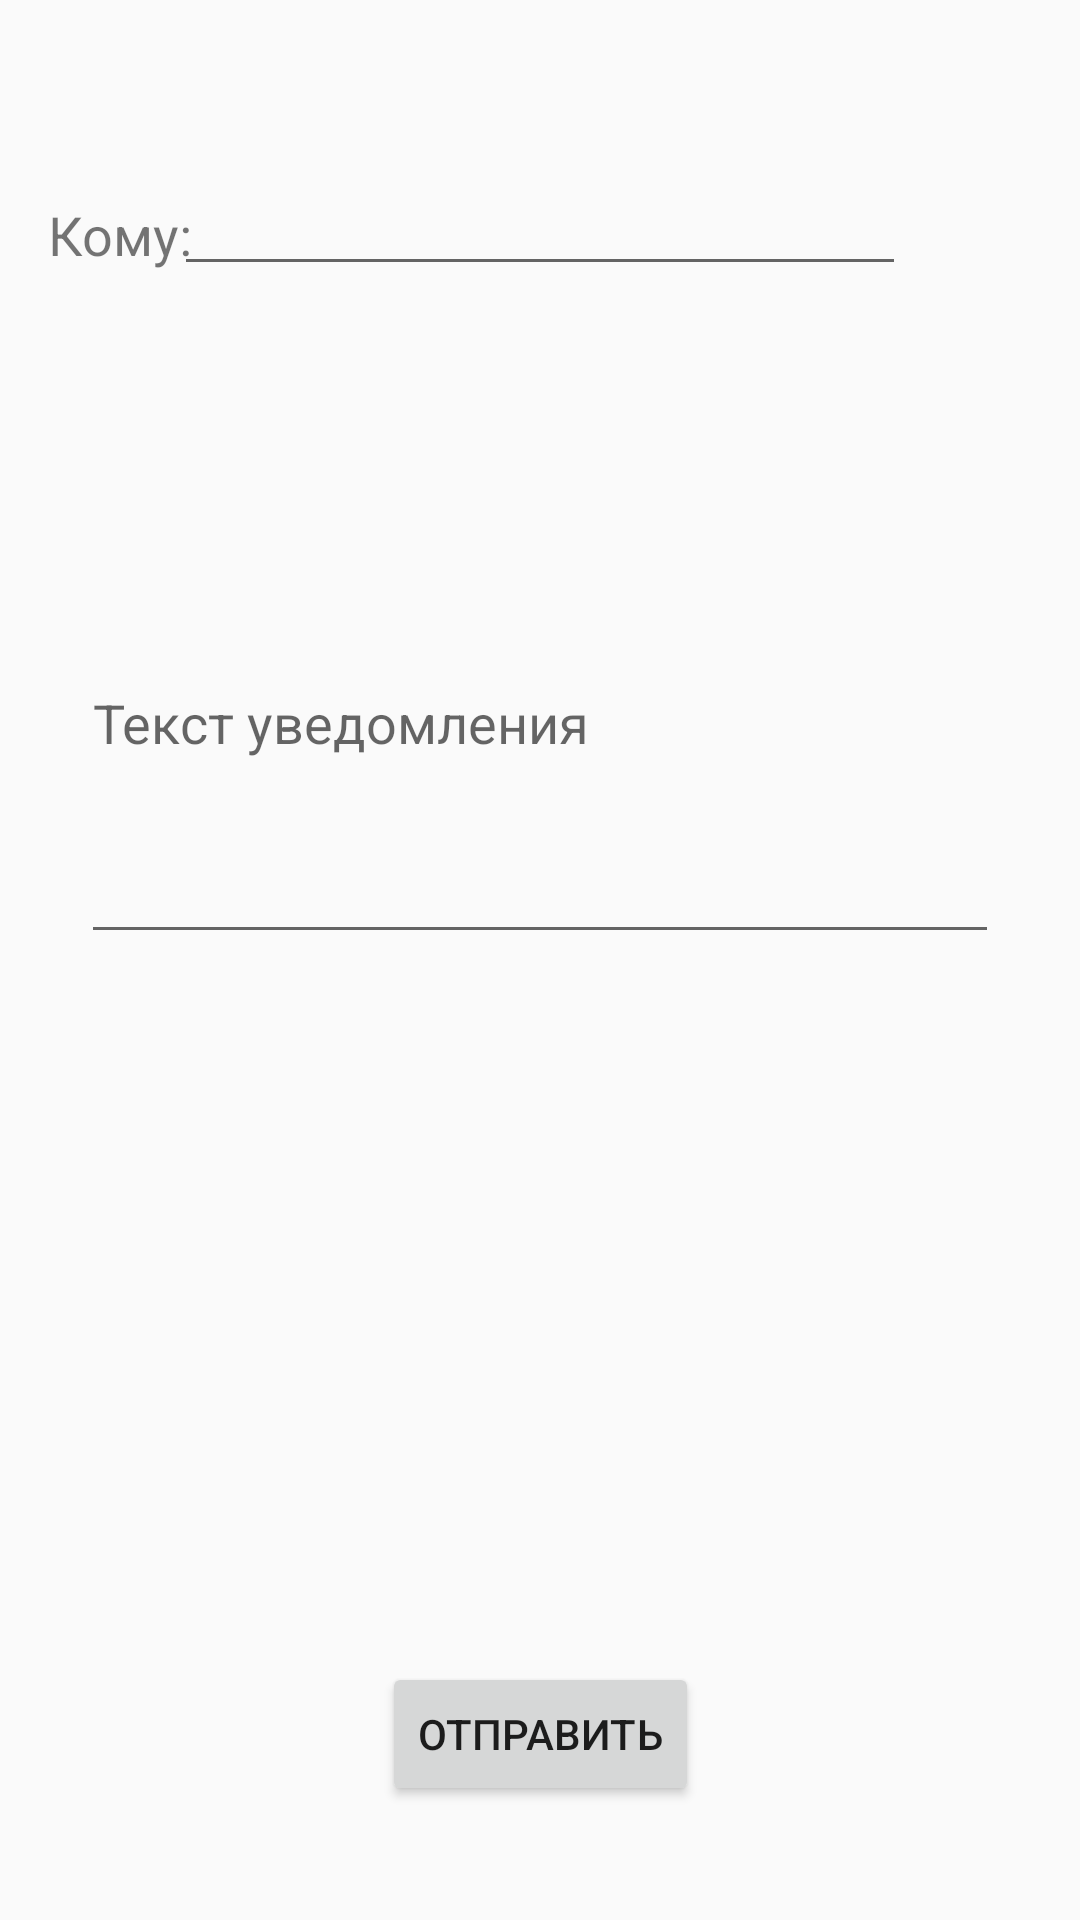

The Android layout XML behind this screen, and the referenced resources:
<!-- AndroidManifest.xml: application theme AppTheme -->
<!-- res/layout/activity_newnotification.xml -->
<?xml version="1.0" encoding="utf-8"?>
<android.support.constraint.ConstraintLayout xmlns:android="http://schemas.android.com/apk/res/android"
    xmlns:app="http://schemas.android.com/apk/res-auto"
    android:layout_width="match_parent"
    android:layout_height="match_parent">

    <MultiAutoCompleteTextView
        android:id="@+id/multiAutoCompleteTextView"
        android:layout_width="244dp"
        android:layout_height="wrap_content"
        android:layout_marginLeft="8dp"
        android:layout_marginRight="8dp"
        android:layout_marginTop="54dp"
        android:maxLines="5"
        app:layout_constraintLeft_toLeftOf="parent"
        app:layout_constraintRight_toRightOf="parent"
        app:layout_constraintTop_toTopOf="parent" />

    <Button
        android:id="@+id/send"
        android:layout_width="wrap_content"
        android:layout_height="wrap_content"
        android:layout_marginBottom="38dp"
        android:layout_marginLeft="8dp"
        android:layout_marginRight="8dp"
        android:text="@string/send_button"
        app:layout_constraintBottom_toBottomOf="parent"
        app:layout_constraintLeft_toLeftOf="parent"
        app:layout_constraintRight_toRightOf="parent" />

    <EditText
        android:id="@+id/notification_body"
        android:layout_width="306dp"
        android:layout_height="157dp"
        android:layout_marginLeft="8dp"
        android:layout_marginRight="8dp"
        android:ems="10"
        android:hint="@string/new_notif_body_hint"
        android:inputType="textLongMessage"
        app:layout_constraintLeft_toLeftOf="parent"
        app:layout_constraintRight_toRightOf="parent"
        app:layout_constraintTop_toTopOf="parent"
        android:layout_marginTop="161dp" />

    <TextView
        android:id="@+id/textEdit"
        android:layout_width="0dp"
        android:layout_height="wrap_content"
        android:layout_marginStart="16dp"
        android:text="@string/new_notif_to"
        android:textSize="18sp"
        app:layout_constraintTop_toTopOf="parent"
        android:layout_marginTop="66dp"
        app:layout_constraintLeft_toLeftOf="parent"
        android:layout_marginLeft="8dp" />
</android.support.constraint.ConstraintLayout>
<!-- resources referenced by this layout -->
<resources>
  <string name="new_notif_body_hint">Текст уведомления</string>
  <string name="new_notif_to">Кому:</string>
  <string name="send_button">Отправить</string>
  <style name="AppTheme" parent="Theme.AppCompat.Light.DarkActionBar">
          
          <item name="colorPrimary">@color/colorPrimary</item>
          <item name="colorPrimaryDark">@color/colorPrimaryDark</item>
          <item name="colorAccent">@color/colorAccent</item>
      </style>
  <color name="colorPrimary">#3F51B5</color>
  <color name="colorPrimaryDark">#303F9F</color>
  <color name="colorAccent">#3f51b5</color>
</resources>
